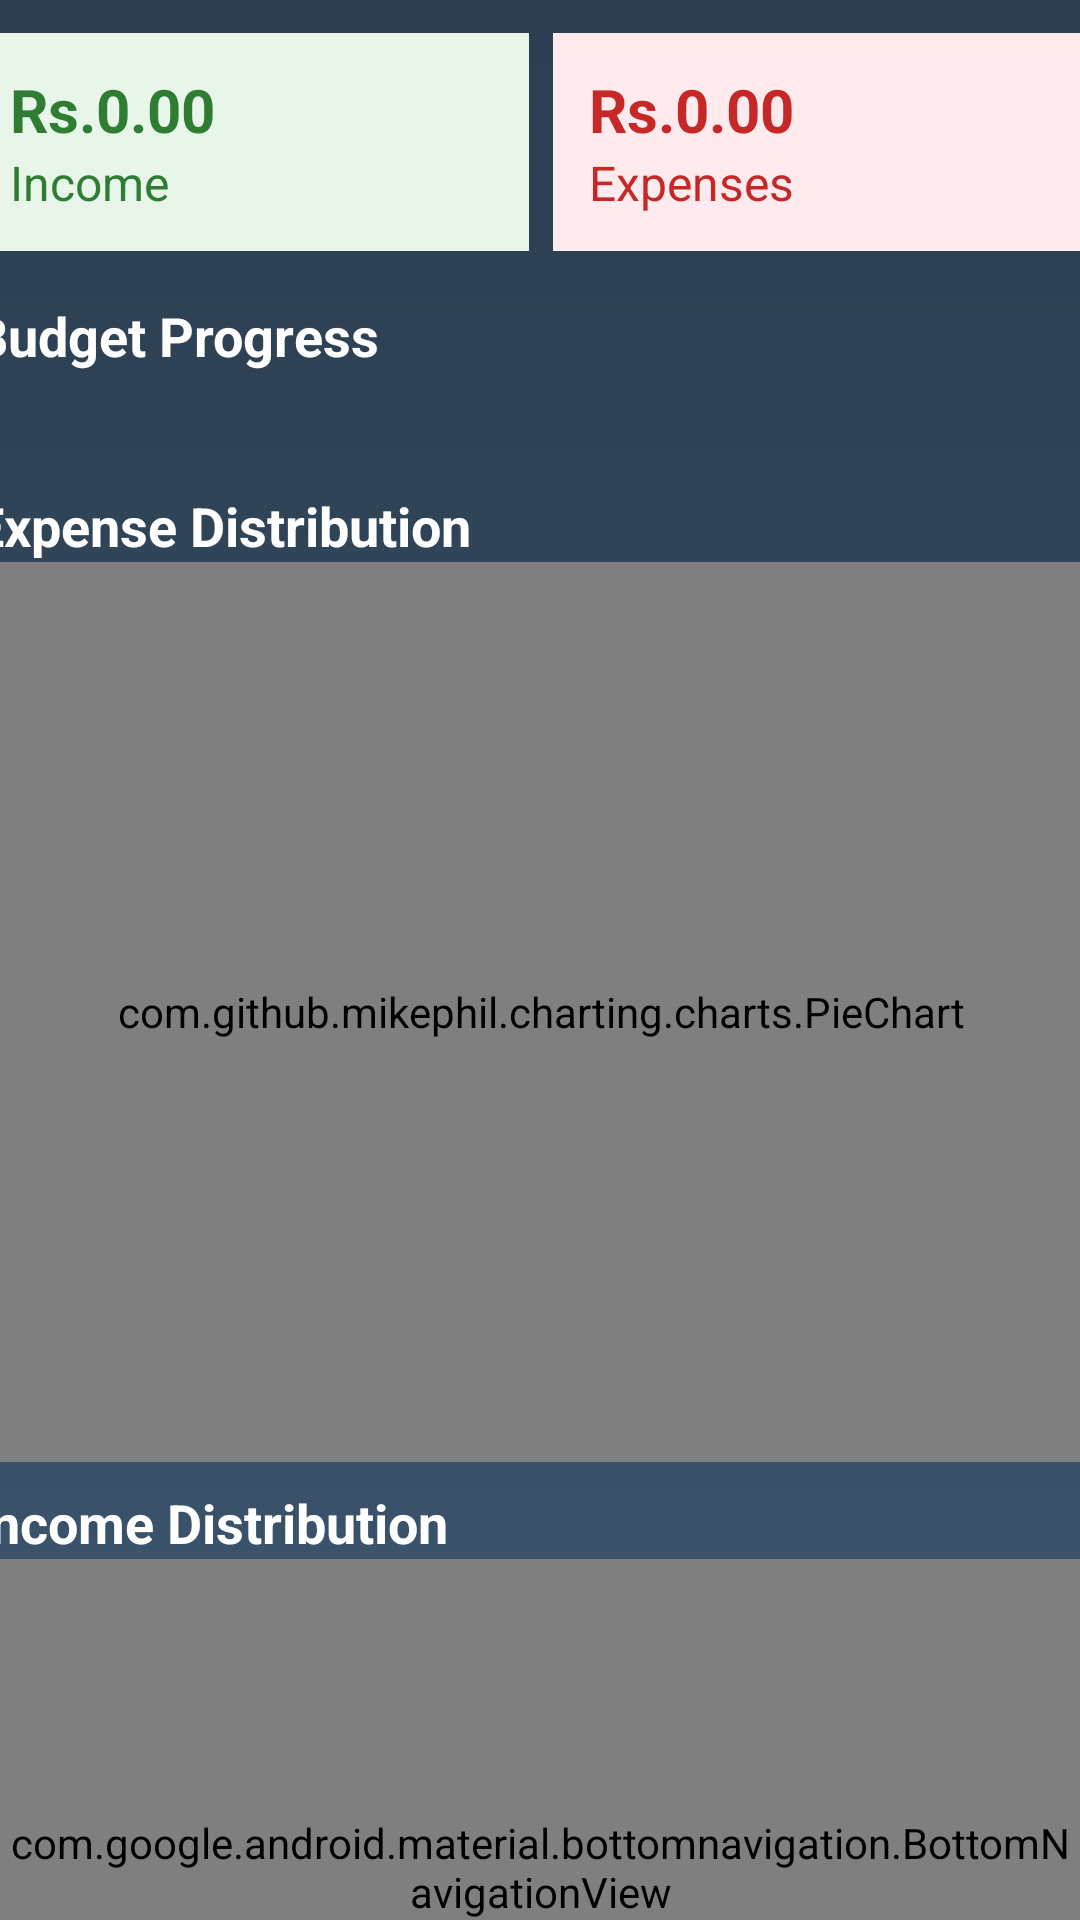

Android layout source for this screen:
<!-- AndroidManifest.xml: application theme Theme.PursePulse -->
<!-- res/layout/activity_home.xml -->
<?xml version="1.0" encoding="utf-8"?>
<androidx.constraintlayout.widget.ConstraintLayout
    xmlns:android="http://schemas.android.com/apk/res/android"
    xmlns:app="http://schemas.android.com/apk/res-auto"
    xmlns:tools="http://schemas.android.com/tools"
    android:layout_width="match_parent"
    android:layout_height="match_parent"
    android:background="@drawable/background"
    tools:context=".Home">

    
    <ScrollView
        android:layout_width="410dp"
        android:layout_height="696dp"
        app:layout_constraintBottom_toTopOf="@id/bottom_navigation"
        app:layout_constraintEnd_toEndOf="parent"
        app:layout_constraintStart_toStartOf="parent"
        app:layout_constraintTop_toTopOf="parent">

        <LinearLayout
            android:layout_width="match_parent"
            android:layout_height="wrap_content"
            android:orientation="vertical"
            android:padding="16dp">

            
            <TextView
                android:layout_width="wrap_content"
                android:layout_height="wrap_content"
                android:text="Welcome to PursePulse"
                android:textColor="@color/white"
                android:textSize="24sp"
                android:textStyle="bold" />


            <LinearLayout
                android:layout_width="match_parent"
                android:layout_height="wrap_content"
                android:layout_marginTop="8dp"
                android:orientation="horizontal">

                
                <LinearLayout
                    android:layout_width="0dp"
                    android:layout_height="wrap_content"
                    android:layout_weight="1"
                    android:background="#E8F5E9"
                    android:orientation="vertical"
                    android:padding="12dp">

                    <TextView
                        android:id="@+id/totalIncomeText"
                        android:layout_width="wrap_content"
                        android:layout_height="wrap_content"
                        android:text="Rs.0.00"
                        android:textColor="#2E7D32"
                        android:textSize="20sp"
                        android:textStyle="bold" />

                    <TextView
                        android:layout_width="wrap_content"
                        android:layout_height="wrap_content"
                        android:text="Income"
                        android:textColor="#2E7D32"
                        android:textSize="16sp" />
                </LinearLayout>

                
                <LinearLayout
                    android:layout_width="0dp"
                    android:layout_height="wrap_content"
                    android:layout_marginStart="8dp"
                    android:layout_weight="1"
                    android:background="#FFEBEE"
                    android:orientation="vertical"
                    android:padding="12dp">

                    <TextView
                        android:id="@+id/totalExpenseText"
                        android:layout_width="wrap_content"
                        android:layout_height="wrap_content"
                        android:text="Rs.0.00"
                        android:textColor="#C62828"
                        android:textSize="20sp"
                        android:textStyle="bold" />

                    <TextView
                        android:layout_width="wrap_content"
                        android:layout_height="wrap_content"
                        android:text="Expenses"
                        android:textColor="#C62828"
                        android:textSize="16sp" />
                </LinearLayout>
            </LinearLayout>

            

            <TextView
                android:layout_width="wrap_content"
                android:layout_height="wrap_content"
                android:layout_marginTop="16dp"
                android:text="Budget Progress"
                android:textColor="@color/white"
                android:textSize="18sp"
                android:textStyle="bold" />


            <ProgressBar
                android:id="@+id/budgetProgress"
                style="?android:attr/progressBarStyleHorizontal"
                android:layout_width="match_parent"
                android:layout_height="16dp"
                android:layout_marginTop="16dp"
                android:max="100"
                android:visibility="gone" />

            <TextView
                android:id="@+id/budgetWarning"
                android:layout_width="wrap_content"
                android:layout_height="wrap_content"
                android:layout_marginTop="4dp"
                android:textColor="#C62828"
                android:textStyle="bold" />

            
            <TextView
                android:layout_width="wrap_content"
                android:layout_height="wrap_content"
                android:layout_marginTop="16dp"
                android:text="Expense Distribution"
                android:textColor="@color/white"
                android:textSize="18sp"
                android:textStyle="bold" />

            <com.github.mikephil.charting.charts.PieChart
                android:id="@+id/pieChart"
                android:layout_width="match_parent"
                android:layout_height="300dp" />

            
            <TextView
                android:layout_width="wrap_content"
                android:layout_height="wrap_content"
                android:layout_marginTop="8dp"
                android:textColor="@color/white"
                android:text="Income Distribution"
                android:textSize="18sp"
                android:textStyle="bold" />

            <com.github.mikephil.charting.charts.PieChart
                android:id="@+id/incomePieChart"
                android:layout_width="match_parent"
                android:layout_height="300dp" />

            
            <Button
                android:id="@+id/editbtn"
                android:layout_width="match_parent"
                android:layout_height="wrap_content"
                android:layout_marginTop="16dp"
                android:backgroundTint="#4CAF50"
                android:text="+ Add a Transaction"
                android:textColor="@android:color/white" />

            <Button
                android:id="@+id/setgoal"
                android:layout_width="match_parent"
                android:layout_height="wrap_content"
                android:layout_marginTop="16dp"
                android:backgroundTint="#2C3E50"
                android:textColorHint="@color/white"
                android:text="Set Monthly Budget"
                android:textColor="@android:color/white" />
        </LinearLayout>
    </ScrollView>

    
    <com.google.android.material.bottomnavigation.BottomNavigationView
        android:id="@+id/bottom_navigation"
        android:layout_width="0dp"
        android:layout_height="wrap_content"
        android:background="#000000"
        app:layout_constraintStart_toStartOf="parent"
        app:layout_constraintEnd_toEndOf="parent"
        app:layout_constraintBottom_toBottomOf="parent"
        app:menu="@menu/bottom_nav_menu"/>
</androidx.constraintlayout.widget.ConstraintLayout>
<!-- resources referenced by this layout -->
<resources>
  <!-- drawable background (drawable) -->
  <?xml version="1.0" encoding="utf-8"?>
  <shape xmlns:android="http://schemas.android.com/apk/res/android"
      android:shape="rectangle">
  
      <gradient
          android:angle="270"
          android:startColor="#2C3E50"
          android:centerColor="#34495E"
          android:endColor="#3E5871"
          android:type="linear"/>
  </shape>
  <style name="Theme.PursePulse" parent="Base.Theme.PursePulse" />
  <style name="Base.Theme.PursePulse" parent="Theme.Material3.DayNight.NoActionBar">
          
          
      </style>
  <!-- not gathered from this repository: default colours our renderer supplied (Android Studio template values) -->
  <color name="white">#FFFFFFFF</color>
</resources>
